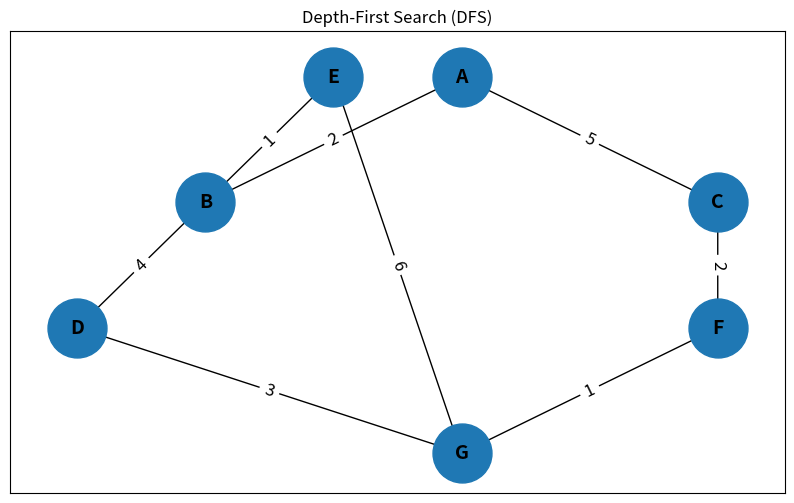
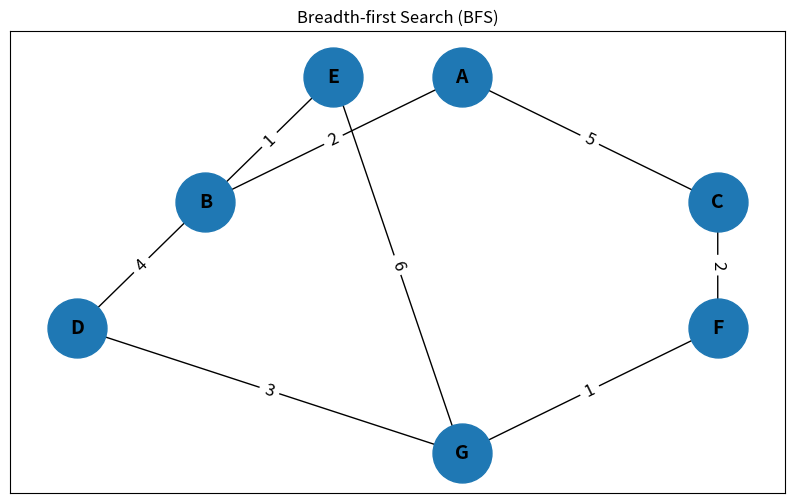
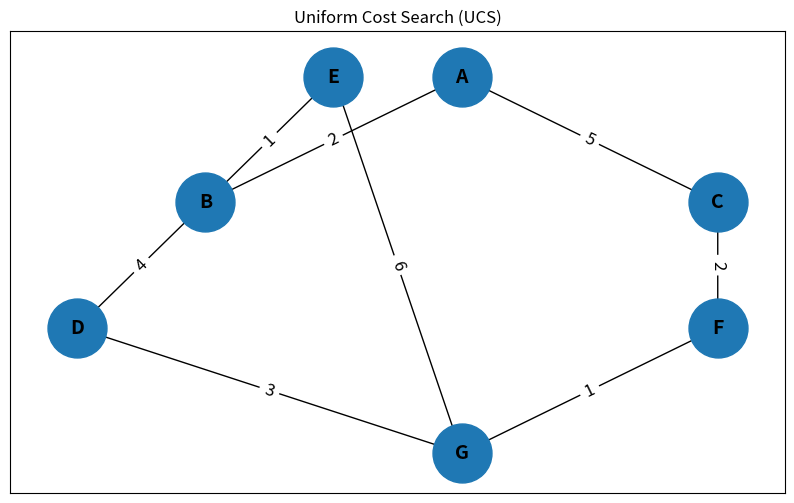

Reproduce these figures in Python, in order.
from collections import deque
import heapq
import networkx as nx
import matplotlib.pyplot as plt

graph = {
    'A': [('B', 2), ('C', 5)],
    'B': [('D', 4), ('E', 1)],
    'C': [('F', 2)],
    'D': [('G', 3)],
    'E': [('G', 6)],
    'F': [('G', 1)],  # Edge from F to G with cost 1 to match UCS path A -> C -> F -> G (5 + 2 + 1 = 8)
    'G': []
}

start = 'A'
goal = 'G'

def ucs(graph, start, goal):
    priority_queue = [(0, start, [start])]
    visited = set()
    
    while priority_queue:
        cost, current, path = heapq.heappop(priority_queue)
        
        if current in visited:
            continue
        visited.add(current)
        
        if current == goal:
            return path, cost
            
        for neighbor, edge_cost in graph[current]:
            if neighbor not in visited:
                new_cost = cost + edge_cost
                heapq.heappush(priority_queue, (new_cost, neighbor, path + [neighbor]))
                
    return None, None

def dfs(graph, start, goal):
    stack = [(start, [start])]
    visited = set()
    
    while stack:
        current, path = stack.pop()
        if current in visited:
            continue
        visited.add(current)
        
        if current == goal:
            return path
            
        for neighbor, cost in reversed(graph[current]):
            if neighbor not in visited:
                stack.append((neighbor, path + [neighbor]))
                
    return None

def bfs(graph, start, goal):
    queue = deque([(start, [start])])
    visited = {start}
    
    while queue:
        current, path = queue.popleft()
        
        if current == goal:
            return path
            
        for neighbor, cost in graph[current]:
            if neighbor not in visited:
                visited.add(neighbor)
                queue.append((neighbor, path + [neighbor]))
                
    return None

# Compute paths
dfs_path = dfs(graph, start, goal)
bfs_path = bfs(graph, start, goal)
ucs_path, ucs_cost = ucs(graph, start, goal)

# Match exact print format from the observation book
print("Output:")
print("DFS path:", " -> ".join(dfs_path))
print("BFS path:", " -> ".join(bfs_path))
print("UCS path:", " -> ".join(ucs_path))
print("UCS cost:", ucs_cost)

# NetworkX Visualization setup
G = nx.Graph()
for node in graph:
    for neighbor, cost in graph[node]:
        G.add_edge(node, neighbor, weight=cost)

pos = {
    'A': (0, 2), 
    'B': (-2, 1), 
    'C': (2, 1), 
    'D': (-3, 0), 
    'E': (-1, 2), 
    'F': (2, 0), 
    'G': (0, -1)
}

def plot_search(path, title):
    plt.figure(figsize=(10, 6))
    nx.draw_networkx_nodes(G, pos, node_size=1800)
    nx.draw_networkx_edges(G, pos, arrows=True, arrowsize=20)
    nx.draw_networkx_labels(G, pos, font_size=14, font_weight='bold')
    edge_labels = nx.get_edge_attributes(G, 'weight')
    nx.draw_networkx_edge_labels(G, pos, edge_labels=edge_labels, font_size=12)
    
    path_edges = list(zip(path, path[:-1])) if path else []
    nx.draw_networkx_edges(G, pos, edgelist=path_edges, width=4, edge_color='red', arrows=True, arrowsize=25)
    plt.title(title)
    plt.show()

# Display plots
if dfs_path:
    plot_search(dfs_path, "Depth-First Search (DFS)")
if bfs_path:
    plot_search(bfs_path, "Breadth-first Search (BFS)")
if ucs_path:
    plot_search(ucs_path, "Uniform Cost Search (UCS)")
